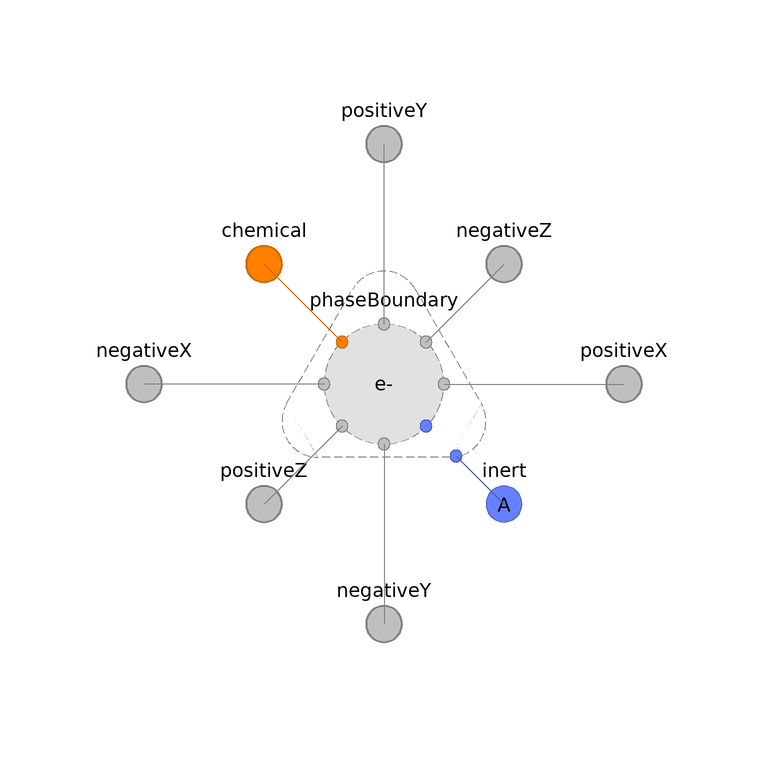

The Modelica model whose source follows is shown above as a component diagram (icons at their Placement, wires along their Line points).

model Graphite "Phase to represent graphite"
      extends BaseClasses.NullPhase(final hasSpecies=inclC or 'incle-',
          redeclare ChemicalBus chemical(final inclC=inclC, final 'incle-'=
              'incle-'));

      // Conditionally include species.
      parameter Boolean inclC=false "Carbon (C)" annotation (
        Evaluate=true,
        HideResult=true,
        choices(__Dymola_checkBox=true),
        Dialog(
          group="Species",
          __Dymola_descriptionLabel=true,
          __Dymola_joinNext=true));
      replaceable FCSys.Subregions.Species.C.graphite.Fixed C if inclC
        constrainedby 'e-'.FCSys.Subregions.Species.BaseClasses.PartialSpecies(
          final k=k, final inclLin=inclLin) "C model" annotation (
        __Dymola_choicesFromPackage=true,
        Dialog(
          group="Species",
          __Dymola_descriptionLabel=true,
          enable=inclC),
        Placement(transformation(extent={{-10,-10},{10,10}})));

      parameter Boolean 'incle-'=false "<html>Electrons (e<sup>-</sup>)</html>"
        annotation (
        Evaluate=true,
        HideResult=true,
        choices(__Dymola_checkBox=true),
        Dialog(
          group="Species",
          __Dymola_descriptionLabel=true,
          __Dymola_joinNext=true));
      replaceable FCSys.Subregions.Species.'e-'.graphite.Fixed 'e-' if 'incle-'
        constrainedby 'e-'.FCSys.Subregions.Species.BaseClasses.PartialSpecies(
          final k=k, final inclLin=inclLin) "<html>e<sup>-</sup> model</html>"
        annotation (
        __Dymola_choicesFromPackage=true,
        Dialog(
          group="Species",
          __Dymola_descriptionLabel=true,
          enable='incle-'),
        Placement(transformation(extent={{-10,-10},{10,10}})));

    protected
      connector ChemicalBus
        "Bus of FCSys.Connectors.Chemical connectors (for multiple species)"

        import FCSys.Connectors.ChemicalOutput;
        extends FCSys.Connectors.BaseClasses.PartialChemicalBus;

        parameter Boolean inclC=false "true, if carbon is included";
        parameter Boolean 'incle-'=false "true, if electrons are included";

        ChemicalOutput C(final n_lin=n_lin) if inclC "Subconnector for carbon";
        ChemicalOutput 'e-'(final n_lin=n_lin) if 'incle-'
          "Subconnector for electrons";

        annotation (Icon(graphics));
      end ChemicalBus;

    equation
      // C
      // Exchange
      connect(C.chemical, chemical.C) annotation (Line(
          points={{-7,7},{-20,20}},
          color={208,104,0},
          smooth=Smooth.None));
      connect(C.inert, phaseBoundary.inertD) annotation (Line(
          points={{7,-7},{7,-7},{7,-7}},
          color={72,90,180},
          smooth=Smooth.None));
      // Material transport
      connect(C.negativeX.material, negativeX.C.material) annotation (Line(
          points={{-10,6.10623e-16},{-20,-4.87687e-22},{-20,5.55112e-16},{-40,
              5.55112e-16}},
          color={127,127,127},
          smooth=Smooth.None));

      connect(C.positiveX.material, positiveX.C.material) annotation (Line(
          points={{10,6.10623e-16},{20,-4.87687e-22},{20,5.55112e-16},{40,
              5.55112e-16}},
          color={127,127,127},
          smooth=Smooth.None));

      connect(C.negativeY.material, negativeY.C.material) annotation (Line(
          points={{6.10623e-16,-10},{6.10623e-16,-40},{5.55112e-16,-40}},
          color={127,127,127},
          smooth=Smooth.None));

      connect(C.positiveY.material, positiveY.C.material) annotation (Line(
          points={{6.10623e-16,10},{-4.87687e-22,20},{5.55112e-16,20},{
              5.55112e-16,40}},
          color={127,127,127},
          smooth=Smooth.None));

      connect(C.negativeZ.material, negativeZ.C.material) annotation (Line(
          points={{7,7},{20,20}},
          color={127,127,127},
          smooth=Smooth.None));
      connect(C.positiveZ.material, positiveZ.C.material) annotation (Line(
          points={{-7,-7},{-20,-20}},
          color={127,127,127},
          smooth=Smooth.None));
      // 1st transverse transport of linear momentum
      connect(C.negativeX.momentumY, negativeX.C.momentumY) annotation (Line(
          points={{-10,6.10623e-16},{-20,-4.87687e-22},{-20,5.55112e-16},{-40,
              5.55112e-16}},
          color={127,127,127},
          smooth=Smooth.None));

      connect(C.positiveX.momentumY, positiveX.C.momentumY) annotation (Line(
          points={{10,6.10623e-16},{20,-4.87687e-22},{20,5.55112e-16},{40,
              5.55112e-16}},
          color={127,127,127},
          smooth=Smooth.None));

      connect(C.negativeY.momentumZ, negativeY.C.momentumZ) annotation (Line(
          points={{6.10623e-16,-10},{6.10623e-16,-40},{5.55112e-16,-40}},
          color={127,127,127},
          smooth=Smooth.None));

      connect(C.positiveY.momentumZ, positiveY.C.momentumZ) annotation (Line(
          points={{6.10623e-16,10},{-4.87687e-22,20},{5.55112e-16,20},{
              5.55112e-16,40}},
          color={127,127,127},
          smooth=Smooth.None));

      connect(C.negativeZ.momentumX, negativeZ.C.momentumX) annotation (Line(
          points={{7,7},{20,20}},
          color={127,127,127},
          smooth=Smooth.None));
      connect(C.positiveZ.momentumX, positiveZ.C.momentumX) annotation (Line(
          points={{-7,-7},{-20,-20}},
          color={127,127,127},
          smooth=Smooth.None));
      // 2nd transverse transport of linear momentum
      connect(C.negativeX.momentumZ, negativeX.C.momentumZ) annotation (Line(
          points={{-10,6.10623e-16},{-20,-4.87687e-22},{-20,5.55112e-16},{-40,
              5.55112e-16}},
          color={127,127,127},
          smooth=Smooth.None));

      connect(C.positiveX.momentumZ, positiveX.C.momentumZ) annotation (Line(
          points={{10,6.10623e-16},{20,-4.87687e-22},{20,5.55112e-16},{40,
              5.55112e-16}},
          color={127,127,127},
          smooth=Smooth.None));

      connect(C.negativeY.momentumX, negativeY.C.momentumX) annotation (Line(
          points={{6.10623e-16,-10},{6.10623e-16,-40},{5.55112e-16,-40}},
          color={127,127,127},
          smooth=Smooth.None));

      connect(C.positiveY.momentumX, positiveY.C.momentumX) annotation (Line(
          points={{6.10623e-16,10},{-4.87687e-22,20},{5.55112e-16,20},{
              5.55112e-16,40}},
          color={127,127,127},
          smooth=Smooth.None));

      connect(C.negativeZ.momentumY, negativeZ.C.momentumY) annotation (Line(
          points={{7,7},{20,20}},
          color={127,127,127},
          smooth=Smooth.None));
      connect(C.positiveZ.momentumY, positiveZ.C.momentumY) annotation (Line(
          points={{-7,-7},{-20,-20}},
          color={127,127,127},
          smooth=Smooth.None));
      // Thermal transport
      connect(C.negativeX.entropy, negativeX.C.entropy) annotation (Line(
          points={{-10,6.10623e-16},{-20,-4.87687e-22},{-20,5.55112e-16},{-40,
              5.55112e-16}},
          color={127,127,127},
          smooth=Smooth.None));

      connect(C.positiveX.entropy, positiveX.C.entropy) annotation (Line(
          points={{10,6.10623e-16},{20,-4.87687e-22},{20,5.55112e-16},{40,
              5.55112e-16}},
          color={127,127,127},
          smooth=Smooth.None));

      connect(C.negativeY.entropy, negativeY.C.entropy) annotation (Line(
          points={{6.10623e-16,-10},{6.10623e-16,-40},{5.55112e-16,-40}},
          color={127,127,127},
          smooth=Smooth.None));

      connect(C.positiveY.entropy, positiveY.C.entropy) annotation (Line(
          points={{6.10623e-16,10},{-4.87687e-22,20},{5.55112e-16,20},{
              5.55112e-16,40}},
          color={127,127,127},
          smooth=Smooth.None));

      connect(C.negativeZ.entropy, negativeZ.C.entropy) annotation (Line(
          points={{7,7},{20,20}},
          color={127,127,127},
          smooth=Smooth.None));
      connect(C.positiveZ.entropy, positiveZ.C.entropy) annotation (Line(
          points={{-7,-7},{-20,-20}},
          color={127,127,127},
          smooth=Smooth.None));

      // e-
      // Exchange
      connect('e-'.chemical, chemical.'e-') annotation (Line(
          points={{-7,7},{-20,20}},
          color={208,104,0},
          smooth=Smooth.None));
      connect('e-'.inert, phaseBoundary.inertD) annotation (Line(
          points={{7,-7},{7,-7},{7,-7}},
          color={72,90,180},
          smooth=Smooth.None));
      // Material transport
      connect('e-'.negativeX.material, negativeX.'e-'.material) annotation (
          Line(
          points={{-10,6.10623e-16},{-20,-4.87687e-22},{-20,5.55112e-16},{-40,
              5.55112e-16}},
          color={127,127,127},
          smooth=Smooth.None));

      connect('e-'.positiveX.material, positiveX.'e-'.material) annotation (
          Line(
          points={{10,6.10623e-16},{20,-4.87687e-22},{20,5.55112e-16},{40,
              5.55112e-16}},
          color={127,127,127},
          smooth=Smooth.None));

      connect('e-'.negativeY.material, negativeY.'e-'.material) annotation (
          Line(
          points={{6.10623e-16,-10},{6.10623e-16,-40},{5.55112e-16,-40}},
          color={127,127,127},
          smooth=Smooth.None));

      connect('e-'.positiveY.material, positiveY.'e-'.material) annotation (
          Line(
          points={{6.10623e-16,10},{-4.87687e-22,20},{5.55112e-16,20},{
              5.55112e-16,40}},
          color={127,127,127},
          smooth=Smooth.None));

      connect('e-'.negativeZ.material, negativeZ.'e-'.material) annotation (
          Line(
          points={{7,7},{20,20}},
          color={127,127,127},
          smooth=Smooth.None));
      connect('e-'.positiveZ.material, positiveZ.'e-'.material) annotation (
          Line(
          points={{-7,-7},{-20,-20}},
          color={127,127,127},
          smooth=Smooth.None));
      // 1st transverse transport of linear momentum
      connect('e-'.negativeX.momentumY, negativeX.'e-'.momentumY) annotation (
          Line(
          points={{-10,6.10623e-16},{-20,-4.87687e-22},{-20,5.55112e-16},{-40,
              5.55112e-16}},
          color={127,127,127},
          smooth=Smooth.None));

      connect('e-'.positiveX.momentumY, positiveX.'e-'.momentumY) annotation (
          Line(
          points={{10,6.10623e-16},{20,-4.87687e-22},{20,5.55112e-16},{40,
              5.55112e-16}},
          color={127,127,127},
          smooth=Smooth.None));

      connect('e-'.negativeY.momentumZ, negativeY.'e-'.momentumZ) annotation (
          Line(
          points={{6.10623e-16,-10},{6.10623e-16,-40},{5.55112e-16,-40}},
          color={127,127,127},
          smooth=Smooth.None));

      connect('e-'.positiveY.momentumZ, positiveY.'e-'.momentumZ) annotation (
          Line(
          points={{6.10623e-16,10},{-4.87687e-22,20},{5.55112e-16,20},{
              5.55112e-16,40}},
          color={127,127,127},
          smooth=Smooth.None));

      connect('e-'.negativeZ.momentumX, negativeZ.'e-'.momentumX) annotation (
          Line(
          points={{7,7},{20,20}},
          color={127,127,127},
          smooth=Smooth.None));
      connect('e-'.positiveZ.momentumX, positiveZ.'e-'.momentumX) annotation (
          Line(
          points={{-7,-7},{-20,-20}},
          color={127,127,127},
          smooth=Smooth.None));
      // 2nd transverse transport of linear momentum
      connect('e-'.negativeX.momentumZ, negativeX.'e-'.momentumZ) annotation (
          Line(
          points={{-10,6.10623e-16},{-20,-4.87687e-22},{-20,5.55112e-16},{-40,
              5.55112e-16}},
          color={127,127,127},
          smooth=Smooth.None));

      connect('e-'.positiveX.momentumZ, positiveX.'e-'.momentumZ) annotation (
          Line(
          points={{10,6.10623e-16},{20,-4.87687e-22},{20,5.55112e-16},{40,
              5.55112e-16}},
          color={127,127,127},
          smooth=Smooth.None));

      connect('e-'.negativeY.momentumX, negativeY.'e-'.momentumX) annotation (
          Line(
          points={{6.10623e-16,-10},{6.10623e-16,-40},{5.55112e-16,-40}},
          color={127,127,127},
          smooth=Smooth.None));

      connect('e-'.positiveY.momentumX, positiveY.'e-'.momentumX) annotation (
          Line(
          points={{6.10623e-16,10},{-4.87687e-22,20},{5.55112e-16,20},{
              5.55112e-16,40}},
          color={127,127,127},
          smooth=Smooth.None));

      connect('e-'.negativeZ.momentumY, negativeZ.'e-'.momentumY) annotation (
          Line(
          points={{7,7},{20,20}},
          color={127,127,127},
          smooth=Smooth.None));
      connect('e-'.positiveZ.momentumY, positiveZ.'e-'.momentumY) annotation (
          Line(
          points={{-7,-7},{-20,-20}},
          color={127,127,127},
          smooth=Smooth.None));
      // Thermal transport
      connect('e-'.negativeX.entropy, negativeX.'e-'.entropy) annotation (Line(
          points={{-10,6.10623e-16},{-20,-4.87687e-22},{-20,5.55112e-16},{-40,
              5.55112e-16}},
          color={127,127,127},
          smooth=Smooth.None));

      connect('e-'.positiveX.entropy, positiveX.'e-'.entropy) annotation (Line(
          points={{10,6.10623e-16},{20,-4.87687e-22},{20,5.55112e-16},{40,
              5.55112e-16}},
          color={127,127,127},
          smooth=Smooth.None));

      connect('e-'.negativeY.entropy, negativeY.'e-'.entropy) annotation (Line(
          points={{6.10623e-16,-10},{6.10623e-16,-40},{5.55112e-16,-40}},
          color={127,127,127},
          smooth=Smooth.None));

      connect('e-'.positiveY.entropy, positiveY.'e-'.entropy) annotation (Line(
          points={{6.10623e-16,10},{-4.87687e-22,20},{5.55112e-16,20},{
              5.55112e-16,40}},
          color={127,127,127},
          smooth=Smooth.None));

      connect('e-'.negativeZ.entropy, negativeZ.'e-'.entropy) annotation (Line(
          points={{7,7},{20,20}},
          color={127,127,127},
          smooth=Smooth.None));
      connect('e-'.positiveZ.entropy, positiveZ.'e-'.entropy) annotation (Line(
          points={{-7,-7},{-20,-20}},
          color={127,127,127},
          smooth=Smooth.None));
      annotation (defaultComponentPrefixes="replaceable", Documentation(info="<html><p>For more information, see the
 <a href=\"modelica://FCSys.Subregions.Phases.BaseClasses.NullPhase\">NullPhase</a> model.</p></html>"));
    end Graphite;